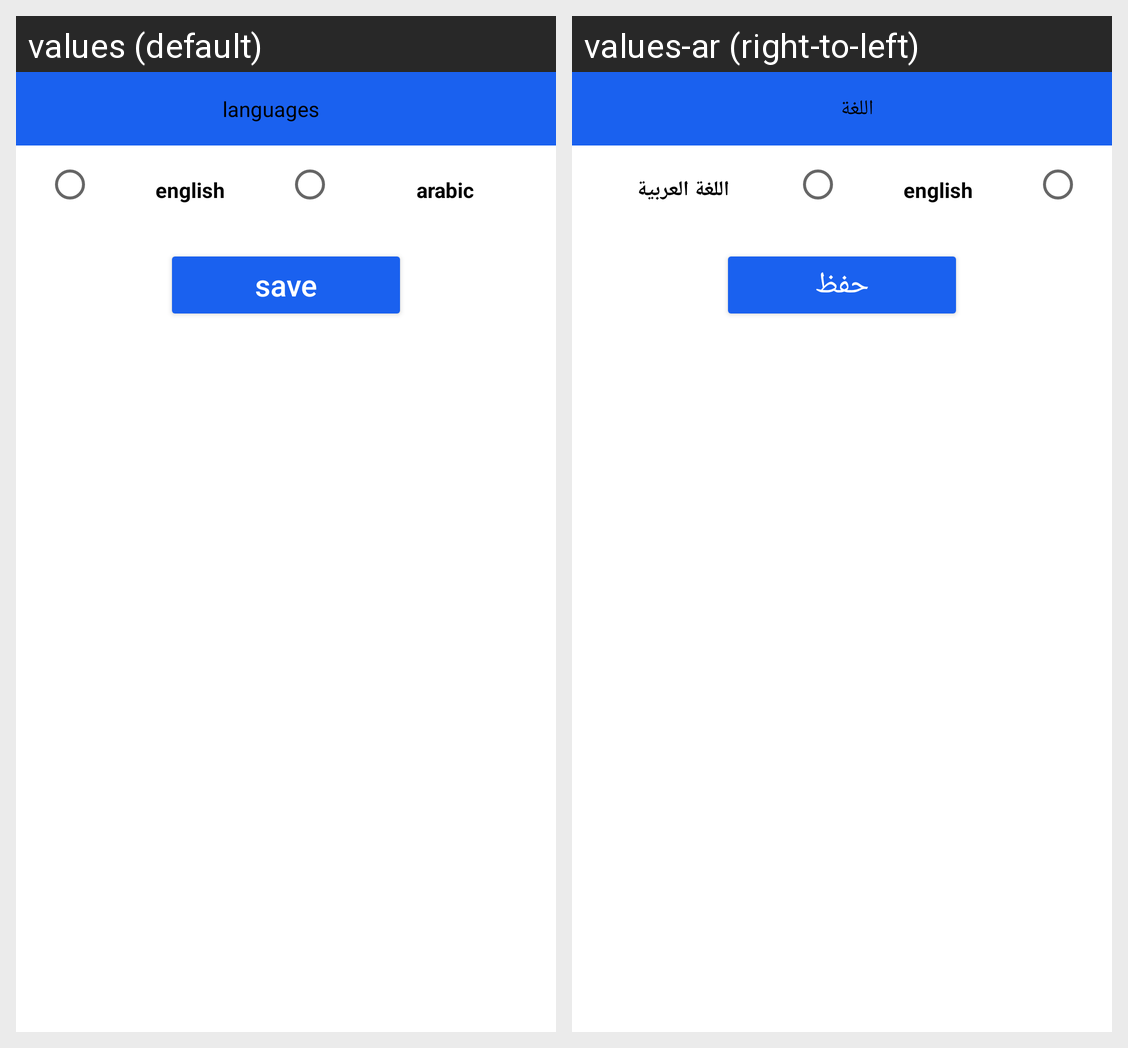

This grid shows one Android layout under two languages. Give, for every string resource on the screen, its name, the default text and each shown locale's text.
Android screen res/layout/language.xml rendered under 2 locales, left to right: values (default), values-ar (right-to-left). Device: Nexus 5 (rendered at 1080×1920; each locale shown at half size, 540×960, under a caption strip naming it); theme Theme.Userstore.
Strings drawn on this screen, with the default value and each locale's value (text and hints the layout hard-codes, and strings that could not be matched under every locale, appear in the picture but are not listed):

languages
  values: languages
  values-ar: اللغة

english
  values: english
  values-ar: english

arabic
  values: arabic
  values-ar: اللغة العربية

save
  values: save
  values-ar: حفظ
